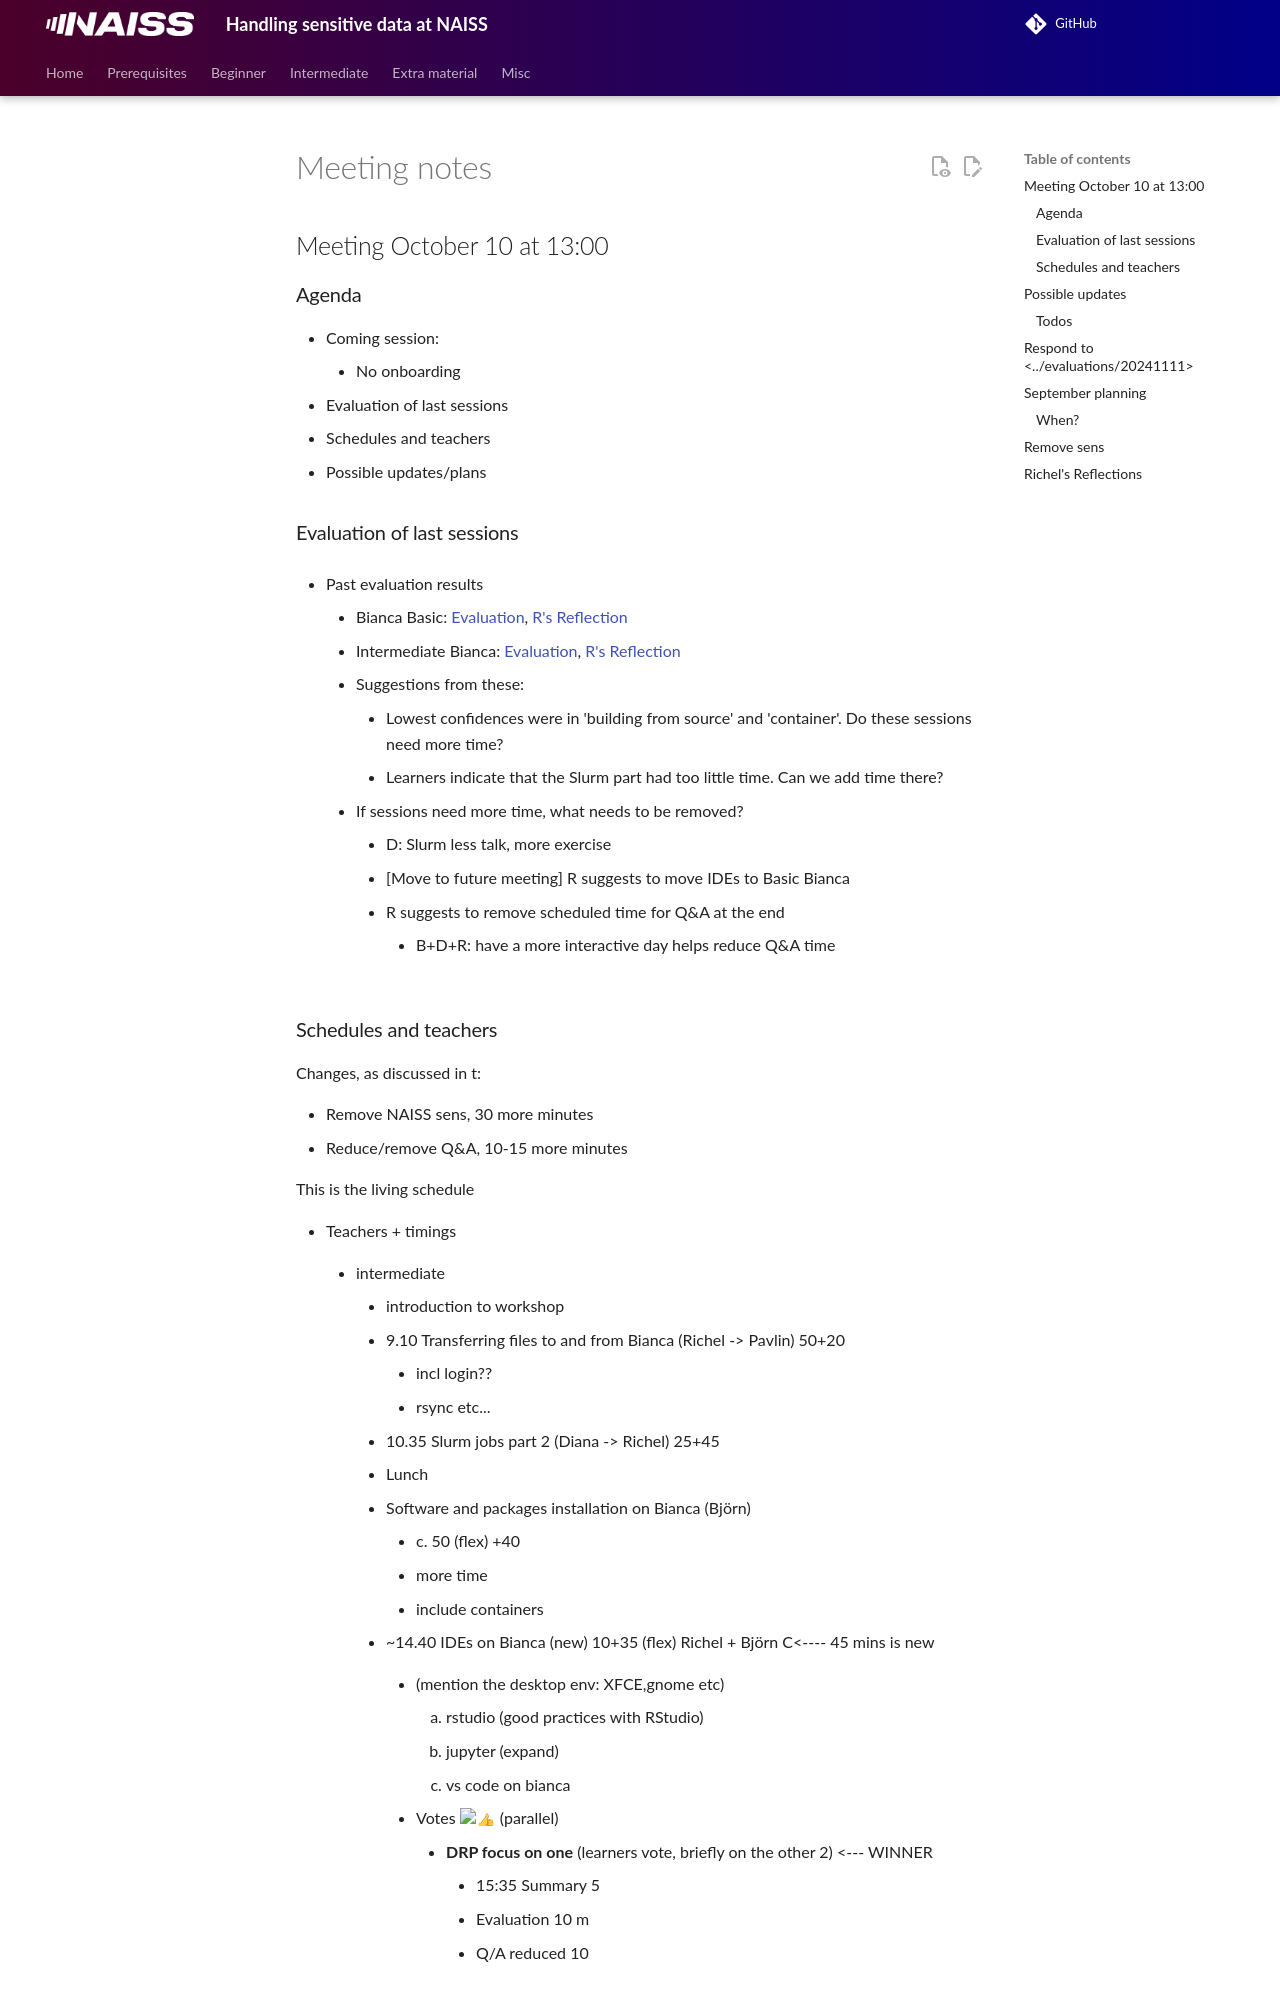

repository: UPPMAX/bianca_workshops · page: meeting_notes/20241010/index.html · generator: mkdocs

# Meeting notes

## Meeting October 10 at 13:00

### Agenda

- Coming session:
    - No onboarding
- Evaluation of last sessions
- Schedules and teachers
- Possible updates/plans

### Evaluation of last sessions

- Past evaluation results

    - Bianca Basic: [Evaluation](../evaluations/20240925/README.md),
      [R's Reflection](../reflections/20240925/20240925_richel.md)
    - Intermediate Bianca: [Evaluation](../evaluations/20240524/README.md),
      [R's Reflection](../reflections/20240524/20240524_richel.md)
    - Suggestions from these:
        - Lowest confidences were in 'building from source' and 'container'.
      Do these sessions need more time?
        - Learners indicate that the Slurm part had too little time.
      Can we add time there?
    - If sessions need more time, what needs to be removed?
        - D: Slurm less talk, more exercise
        - [Move to future meeting] R suggests to move IDEs to Basic Bianca
        - R suggests to remove scheduled time for Q&A at the end
            - B+D+R: have a more interactive day helps reduce Q&A time
